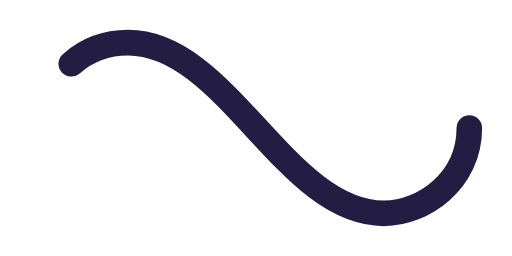
t = 0.00 s
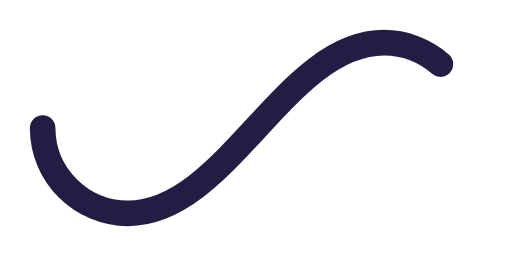
t = 0.50 s
t = 1.00 s: frame unchanged from t = 0.00 s, image omitted
t = 1.50 s: frame unchanged from t = 0.50 s, image omitted

The animated SVG that drew these frames (rendered in a browser with its animation timeline set to each time). Animation: 1 SMIL element (animate=1); one cycle of 2.00 s, repeats indefinitely.

﻿<svg xmlns='http://www.w3.org/2000/svg' viewBox='0 0 300 150'><path fill='none' stroke='#231C43' stroke-width='15' stroke-linecap='round' stroke-dasharray='300 385' stroke-dashoffset='0' d='M275 75c0 31-27 50-50 50-58 0-92-100-150-100-28 0-50 22-50 50s23 50 50 50c58 0 92-100 150-100 24 0 50 19 50 50Z'><animate attributeName='stroke-dashoffset' calcMode='spline' dur='2' values='685;-685' keySplines='0 0 1 1' repeatCount='indefinite'></animate></path></svg>